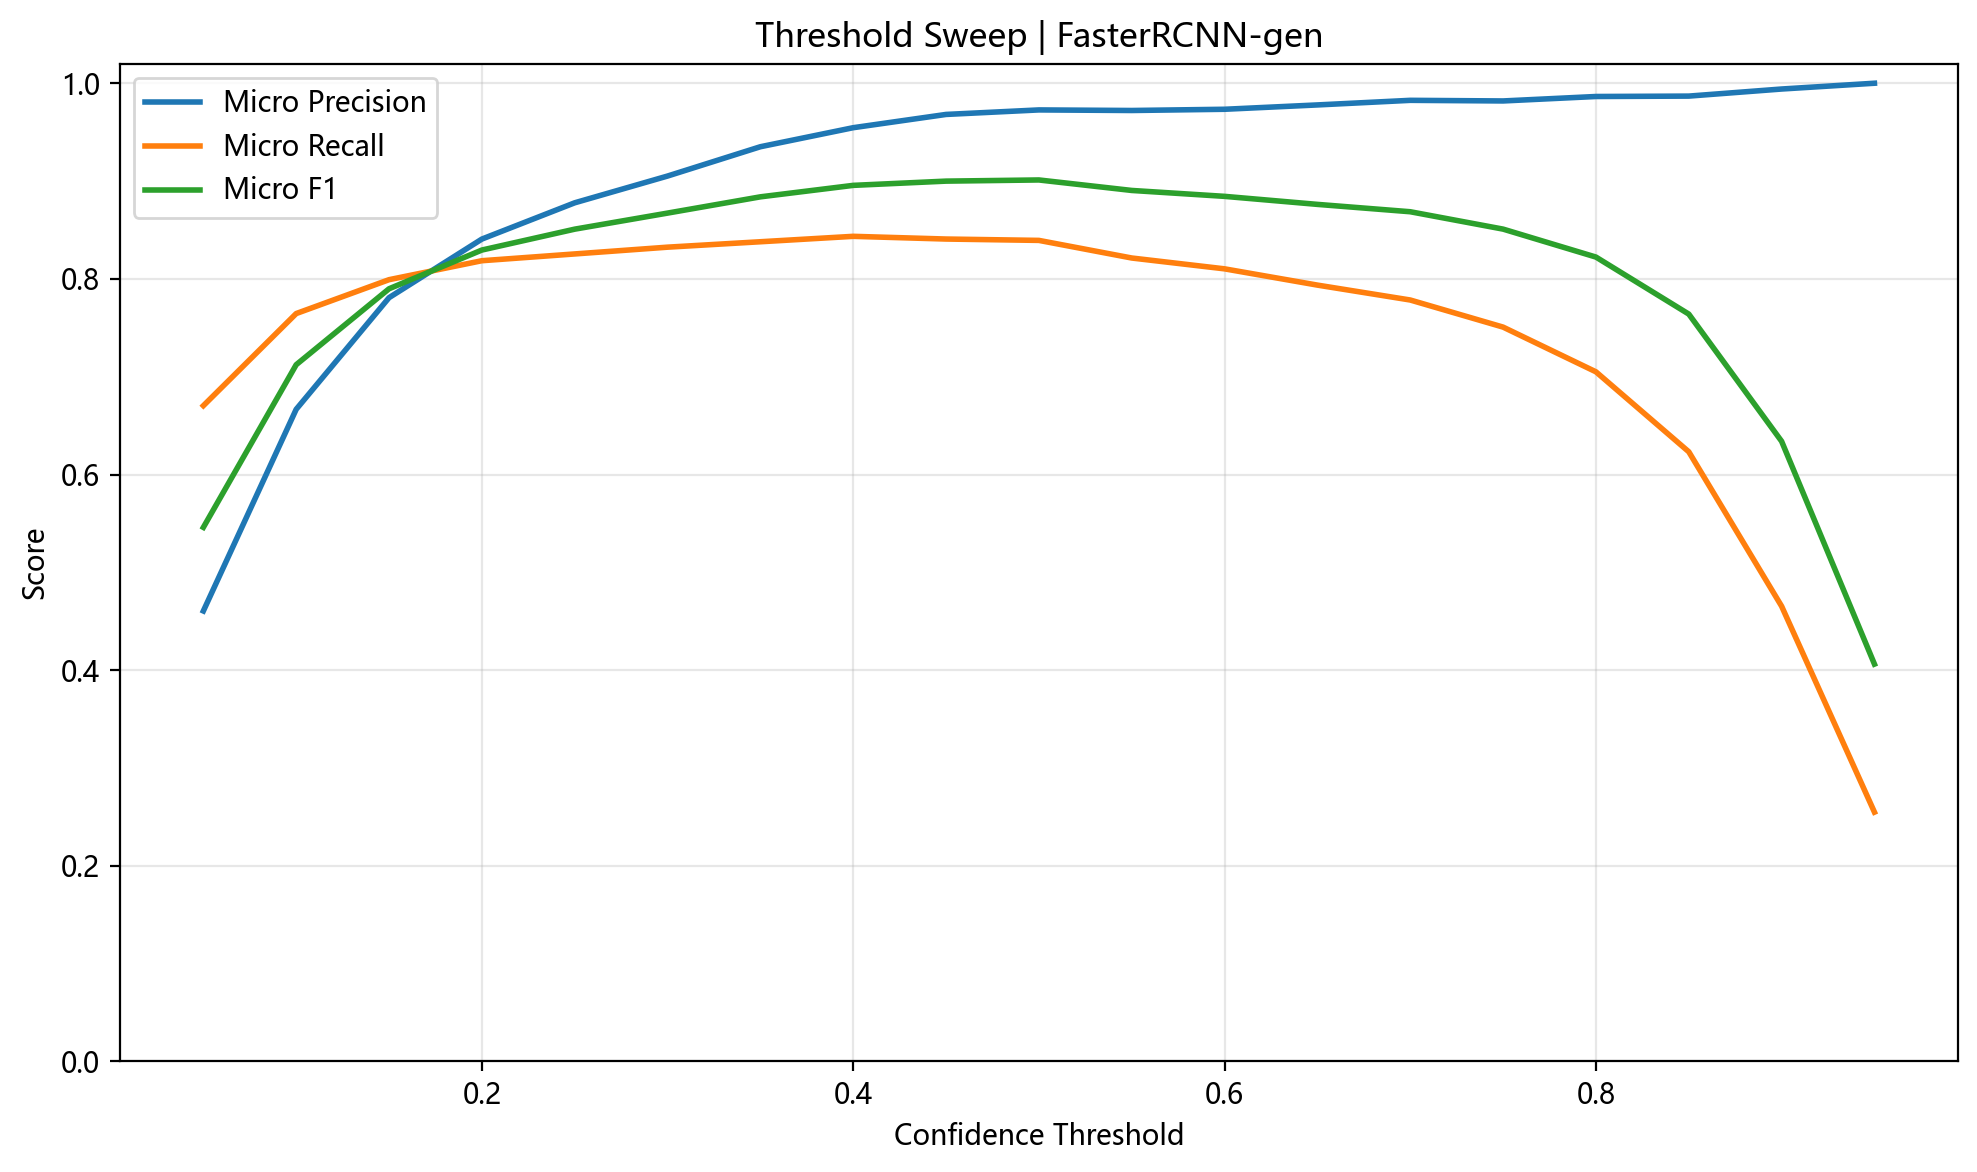

The data file committed next to this chart (first rows):
threshold, micro_precision, micro_recall, micro_f1, macro_precision, macro_recall, macro_f1
0.05, 0.4605, 0.6704, 0.546, 0.5828, 0.8186, 0.6626
0.1, 0.6667, 0.7645, 0.7123, 0.7193, 0.8704, 0.7793
0.15, 0.7808, 0.7992, 0.7899, 0.8265, 0.8887, 0.8525
0.2, 0.8407, 0.8186, 0.8295, 0.8662, 0.8987, 0.8791
0.25, 0.8778, 0.8255, 0.8508, 0.9002, 0.8968, 0.8959
0.3, 0.9051, 0.8324, 0.8672, 0.9275, 0.9057, 0.9141
0.35, 0.9351, 0.838, 0.8839, 0.9475, 0.9089, 0.925
0.4, 0.9545, 0.8435, 0.8956, 0.9622, 0.9115, 0.9334
0.45, 0.9681, 0.8407, 0.8999, 0.9721, 0.9059, 0.9346
0.5, 0.9727, 0.8393, 0.9011, 0.9754, 0.9052, 0.9357
0.55, 0.9721, 0.8213, 0.8904, 0.9751, 0.8958, 0.9297
0.6, 0.9734, 0.8102, 0.8844, 0.9765, 0.8902, 0.9268
0.65, 0.9778, 0.7936, 0.8761, 0.9789, 0.8817, 0.9223
0.7, 0.9825, 0.7784, 0.8686, 0.9816, 0.8738, 0.9179
0.75, 0.9819, 0.7507, 0.8509, 0.9812, 0.8584, 0.9075
0.8, 0.9864, 0.705, 0.8223, 0.9841, 0.8303, 0.8894
0.85, 0.9868, 0.6233, 0.764, 0.9846, 0.7868, 0.8554
0.9, 0.9941, 0.4654, 0.634, 0.9913, 0.6948, 0.7713
0.95, 1.0, 0.2548, 0.4062, 0.9, 0.5633, 0.6086
